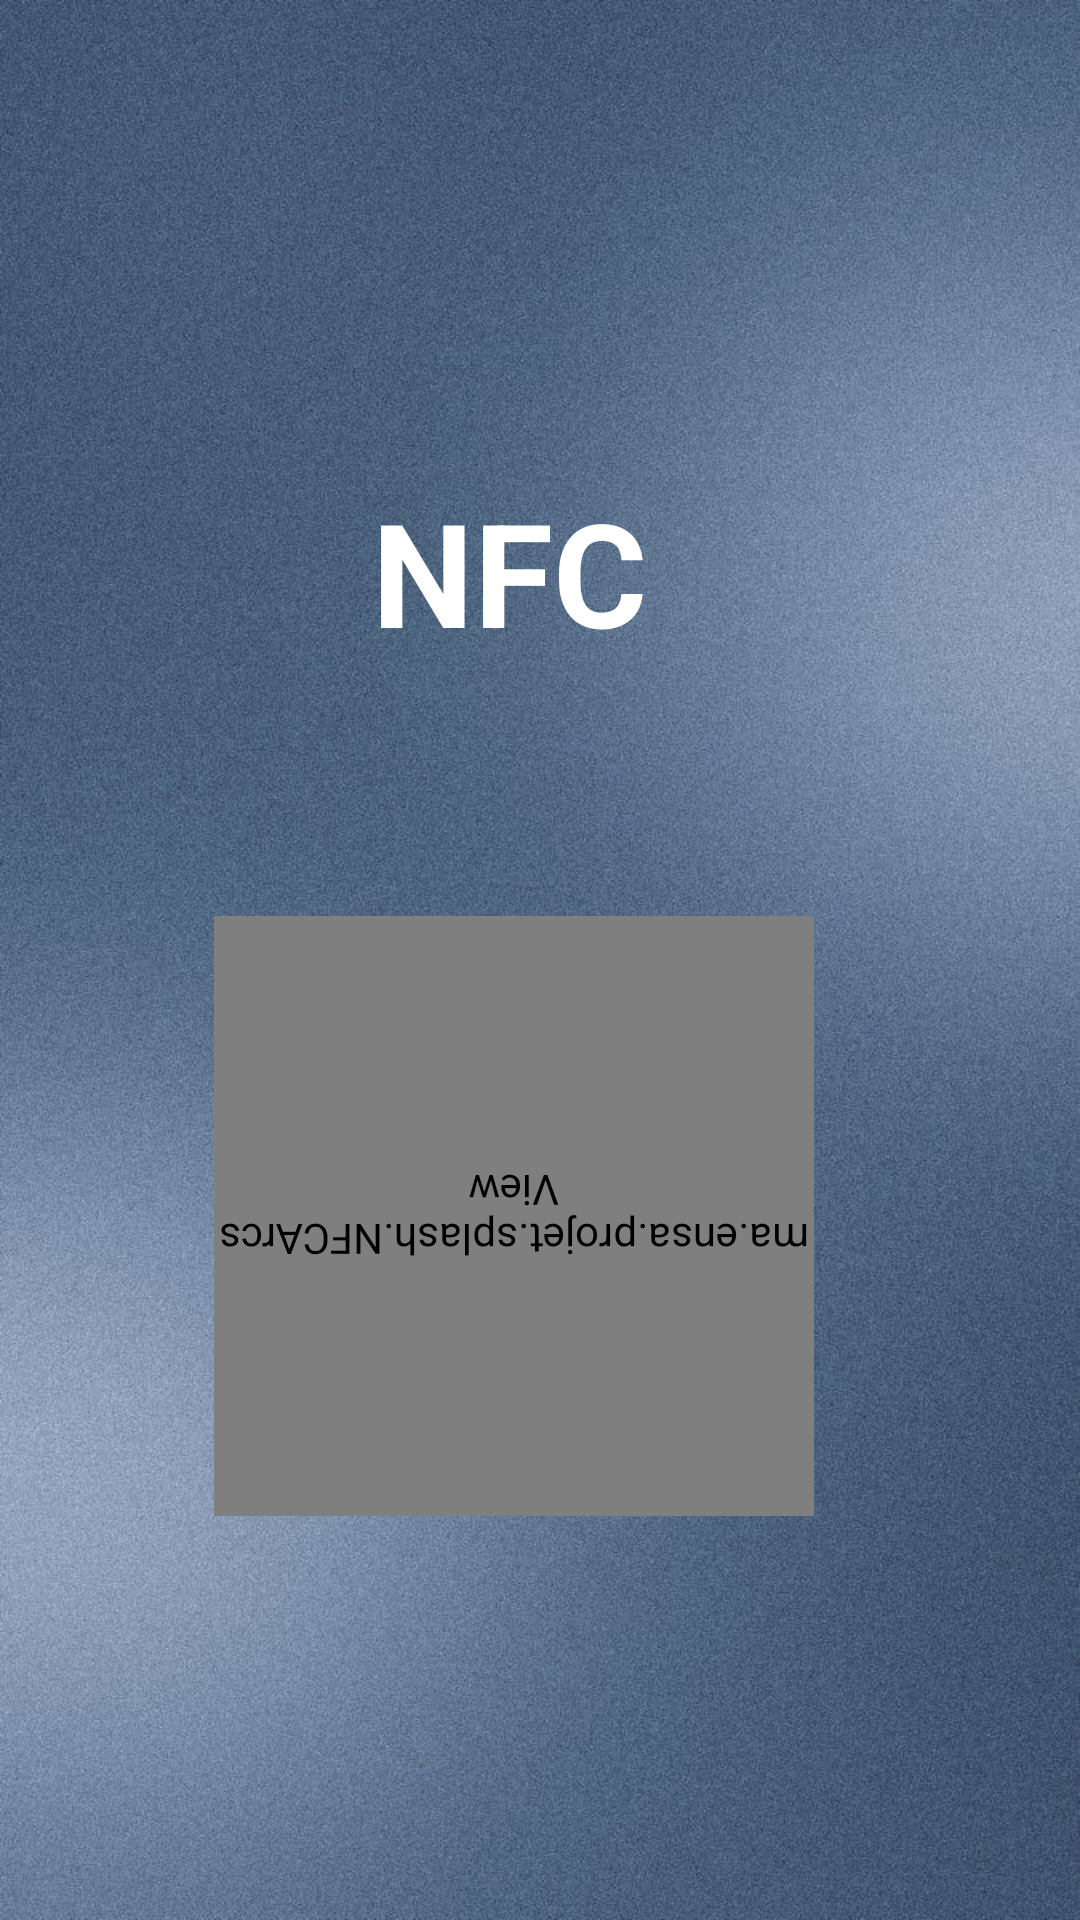

The Android layout XML behind this screen, and the referenced resources:
<!-- AndroidManifest.xml: activity theme Theme.AppCompat.NoActionBar -->
<!-- res/layout/activity_splash.xml -->
<?xml version="1.0" encoding="utf-8"?>
<androidx.constraintlayout.widget.ConstraintLayout xmlns:android="http://schemas.android.com/apk/res/android"
    xmlns:app="http://schemas.android.com/apk/res-auto"
    xmlns:tools="http://schemas.android.com/tools"
    android:layout_width="match_parent"
    android:layout_height="match_parent"
    android:background="@drawable/drk">

    <TextView
        android:id="@+id/nfcTextView"
        android:layout_width="wrap_content"
        android:layout_height="wrap_content"
        android:text="NFC"
        android:textColor="@color/white"
        android:textSize="48sp"
        android:textStyle="bold"
        app:layout_constraintBottom_toBottomOf="parent"
        app:layout_constraintEnd_toEndOf="parent"
        app:layout_constraintHorizontal_bias="0.462"
        app:layout_constraintStart_toStartOf="parent"
        app:layout_constraintTop_toTopOf="parent"
        app:layout_constraintVertical_bias="0.275" />


    <ma.ensa.projet.splash.NFCArcsView
        android:id="@+id/nfcArcsView"
        android:layout_width="200dp"
        android:layout_height="200dp"
        android:rotation="180"
        app:layout_constraintBottom_toBottomOf="parent"
        app:layout_constraintEnd_toEndOf="parent"
        app:layout_constraintHorizontal_bias="0.445"
        app:layout_constraintStart_toStartOf="parent"
        app:layout_constraintTop_toBottomOf="@+id/nfcTextView"
        app:layout_constraintVertical_bias="0.381" />

</androidx.constraintlayout.widget.ConstraintLayout>
<!-- resources referenced by this layout -->
<resources>
  <color name="white">#FFFFFFFF</color>
  <!-- drawable drk: jpeg bitmap (drawable, 168431 bytes) -->
</resources>
